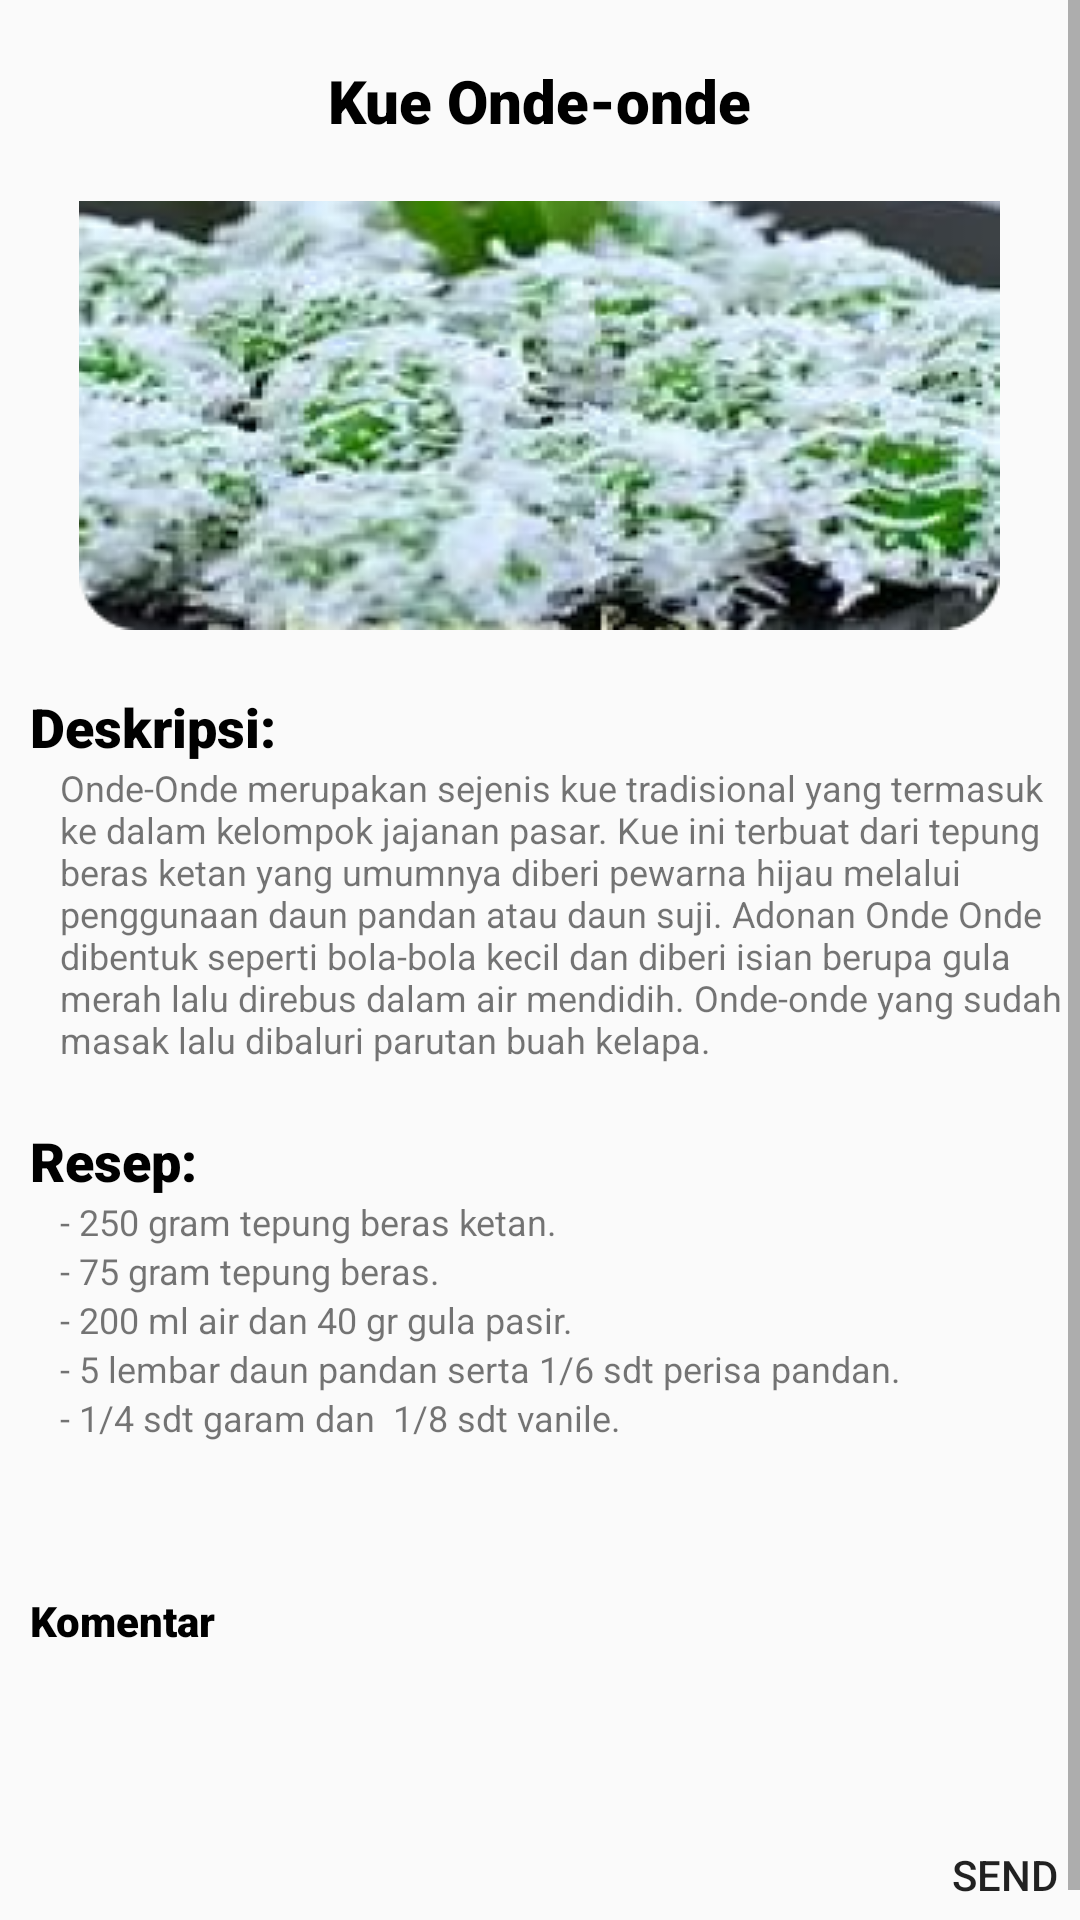

Write the Android layout XML for this screen, with the resource values it uses.
<!-- AndroidManifest.xml: application theme Theme.LoginRegisterActivity -->
<!-- res/layout/activity_kue_basah_onde.xml -->
<?xml version="1.0" encoding="utf-8"?>
<ScrollView xmlns:android="http://schemas.android.com/apk/res/android"
    xmlns:app="http://schemas.android.com/apk/res-auto"
    xmlns:tools="http://schemas.android.com/tools"
    android:layout_width="match_parent"
    android:layout_height="match_parent"
    tools:context=".KueBasahOnde"
    android:background="@drawable/bkg">

    <RelativeLayout
        android:layout_width="wrap_content"
        android:layout_height="wrap_content">

        <TextView
            android:layout_width="wrap_content"
            android:layout_height="wrap_content"
            android:text="Kue Onde-onde"
            android:layout_centerHorizontal="true"
            android:layout_marginLeft="3000dp"
            android:layout_marginTop="20dp"
            android:textSize="20dp"
            android:textColor="@color/black"
            android:fontFamily="sans-serif-black"
            android:id="@+id/o_txt1"/>

        <ImageView
            android:layout_width="wrap_content"
            android:layout_height="wrap_content"
            android:layout_below="@id/o_txt1"
            android:layout_centerHorizontal="true"
            android:layout_marginTop="20dp"
            android:src="@drawable/ondeonde"
            android:id="@+id/o_gambar1"/>

        <TextView
            android:layout_width="wrap_content"
            android:layout_height="wrap_content"
            android:layout_below="@id/o_gambar1"
            android:layout_marginTop="20dp"
            android:textSize="18dp"
            android:textColor="@color/black"
            android:fontFamily="sans-serif-black"
            android:paddingLeft="10dp"
            android:text="Deskripsi:"
            android:id="@+id/o_txt2"/>

        <TextView
            android:id="@+id/o_txt3"
            android:layout_width="wrap_content"
            android:layout_height="wrap_content"
            android:layout_below="@id/o_txt2"
            android:fontFamily="sans-serif"
            android:paddingLeft="20dp"
            android:text="Onde-Onde merupakan sejenis kue tradisional yang termasuk ke dalam kelompok jajanan pasar. Kue ini terbuat dari tepung beras ketan yang umumnya diberi pewarna hijau melalui penggunaan daun pandan atau daun suji. Adonan Onde Onde dibentuk seperti bola-bola kecil dan diberi isian berupa gula merah lalu direbus dalam air mendidih. Onde-onde yang sudah masak lalu dibaluri parutan buah kelapa."
            android:textSize="12dp"
            tools:ignore="TextSizeCheck" />

        <TextView
            android:layout_width="wrap_content"
            android:layout_height="wrap_content"
            android:layout_below="@id/o_txt3"
            android:layout_marginTop="20dp"
            android:textSize="18dp"
            android:textColor="@color/black"
            android:fontFamily="sans-serif-black"
            android:paddingLeft="10dp"
            android:text="Resep:"
            android:id="@+id/o_txt4"/>

        <TextView
            android:id="@+id/o_txt5"
            android:layout_width="wrap_content"
            android:layout_height="wrap_content"
            android:layout_below="@id/o_txt4"
            android:fontFamily="sans-serif"
            android:paddingLeft="20dp"
            android:text="- 250 gram tepung beras ketan."
            android:textSize="12dp"
            tools:ignore="TextSizeCheck" />

        <TextView
            android:id="@+id/o_txt6"
            android:layout_width="wrap_content"
            android:layout_height="wrap_content"
            android:layout_below="@id/o_txt5"
            android:fontFamily="sans-serif"
            android:paddingLeft="20dp"
            android:text="- 75 gram tepung beras."
            android:textSize="12dp"
            tools:ignore="TextSizeCheck" />

        <TextView
            android:id="@+id/o_txt7"
            android:layout_width="wrap_content"
            android:layout_height="wrap_content"
            android:layout_below="@id/o_txt6"
            android:fontFamily="sans-serif"
            android:paddingLeft="20dp"
            android:text="- 200 ml air dan 40 gr gula pasir."
            android:textSize="12dp"
            tools:ignore="TextSizeCheck" />

        <TextView
            android:id="@+id/o_txt8"
            android:layout_width="wrap_content"
            android:layout_height="wrap_content"
            android:layout_below="@id/o_txt7"
            android:fontFamily="sans-serif"
            android:paddingLeft="20dp"
            android:text="- 5 lembar daun pandan serta 1/6 sdt perisa pandan. "
            android:textSize="12dp"
            tools:ignore="TextSizeCheck" />

        <TextView
            android:id="@+id/o_txt9"
            android:layout_width="wrap_content"
            android:layout_height="wrap_content"
            android:layout_below="@id/o_txt8"
            android:fontFamily="sans-serif"
            android:paddingLeft="20dp"
            android:text="- 1/4 sdt garam dan  1/8 sdt vanile. "
            android:textSize="12dp"
            tools:ignore="TextSizeCheck" />

        <TextView
            android:layout_width="wrap_content"
            android:layout_height="wrap_content"
            android:layout_below="@id/o_txt9"
            android:text="Komentar"
            android:layout_marginTop="50dp"
            android:paddingLeft="10dp"
            android:textColor="@color/black"
            android:fontFamily="sans-serif-black"/>

        <EditText
            android:layout_width="wrap_content"
            android:layout_height="100dp"
            android:layout_centerHorizontal="true"
            android:layout_marginTop="550dp"
            android:width="400dp"
            android:background="@drawable/button_komentar"
            tools:ignore="SpeakableTextPresentCheck" />

        <Button
            android:layout_width="wrap_content"
            android:layout_height="30dp"
            android:layout_marginLeft="310dp"
            android:layout_marginTop="610dp"
            android:width="50dp"
            android:background="@drawable/button_komentar"
            android:text="Send"
            tools:ignore="SpeakableTextPresentCheck,TouchTargetSizeCheck" />



    </RelativeLayout>

</ScrollView>
<!-- resources referenced by this layout -->
<resources>
  <color name="black">#FF000000</color>
  <!-- drawable ondeonde: png bitmap (drawable, 91660 bytes) -->
  <style name="Theme.LoginRegisterActivity" parent="Theme.AppCompat.Light.DarkActionBar">
          <item name="colorSecondary">@color/choco</item>
          <item name="colorPrimary">@color/cream</item>
      </style>
  <color name="choco">#E2BB81</color>
  <color name="cream">#F9F1C9</color>
</resources>
